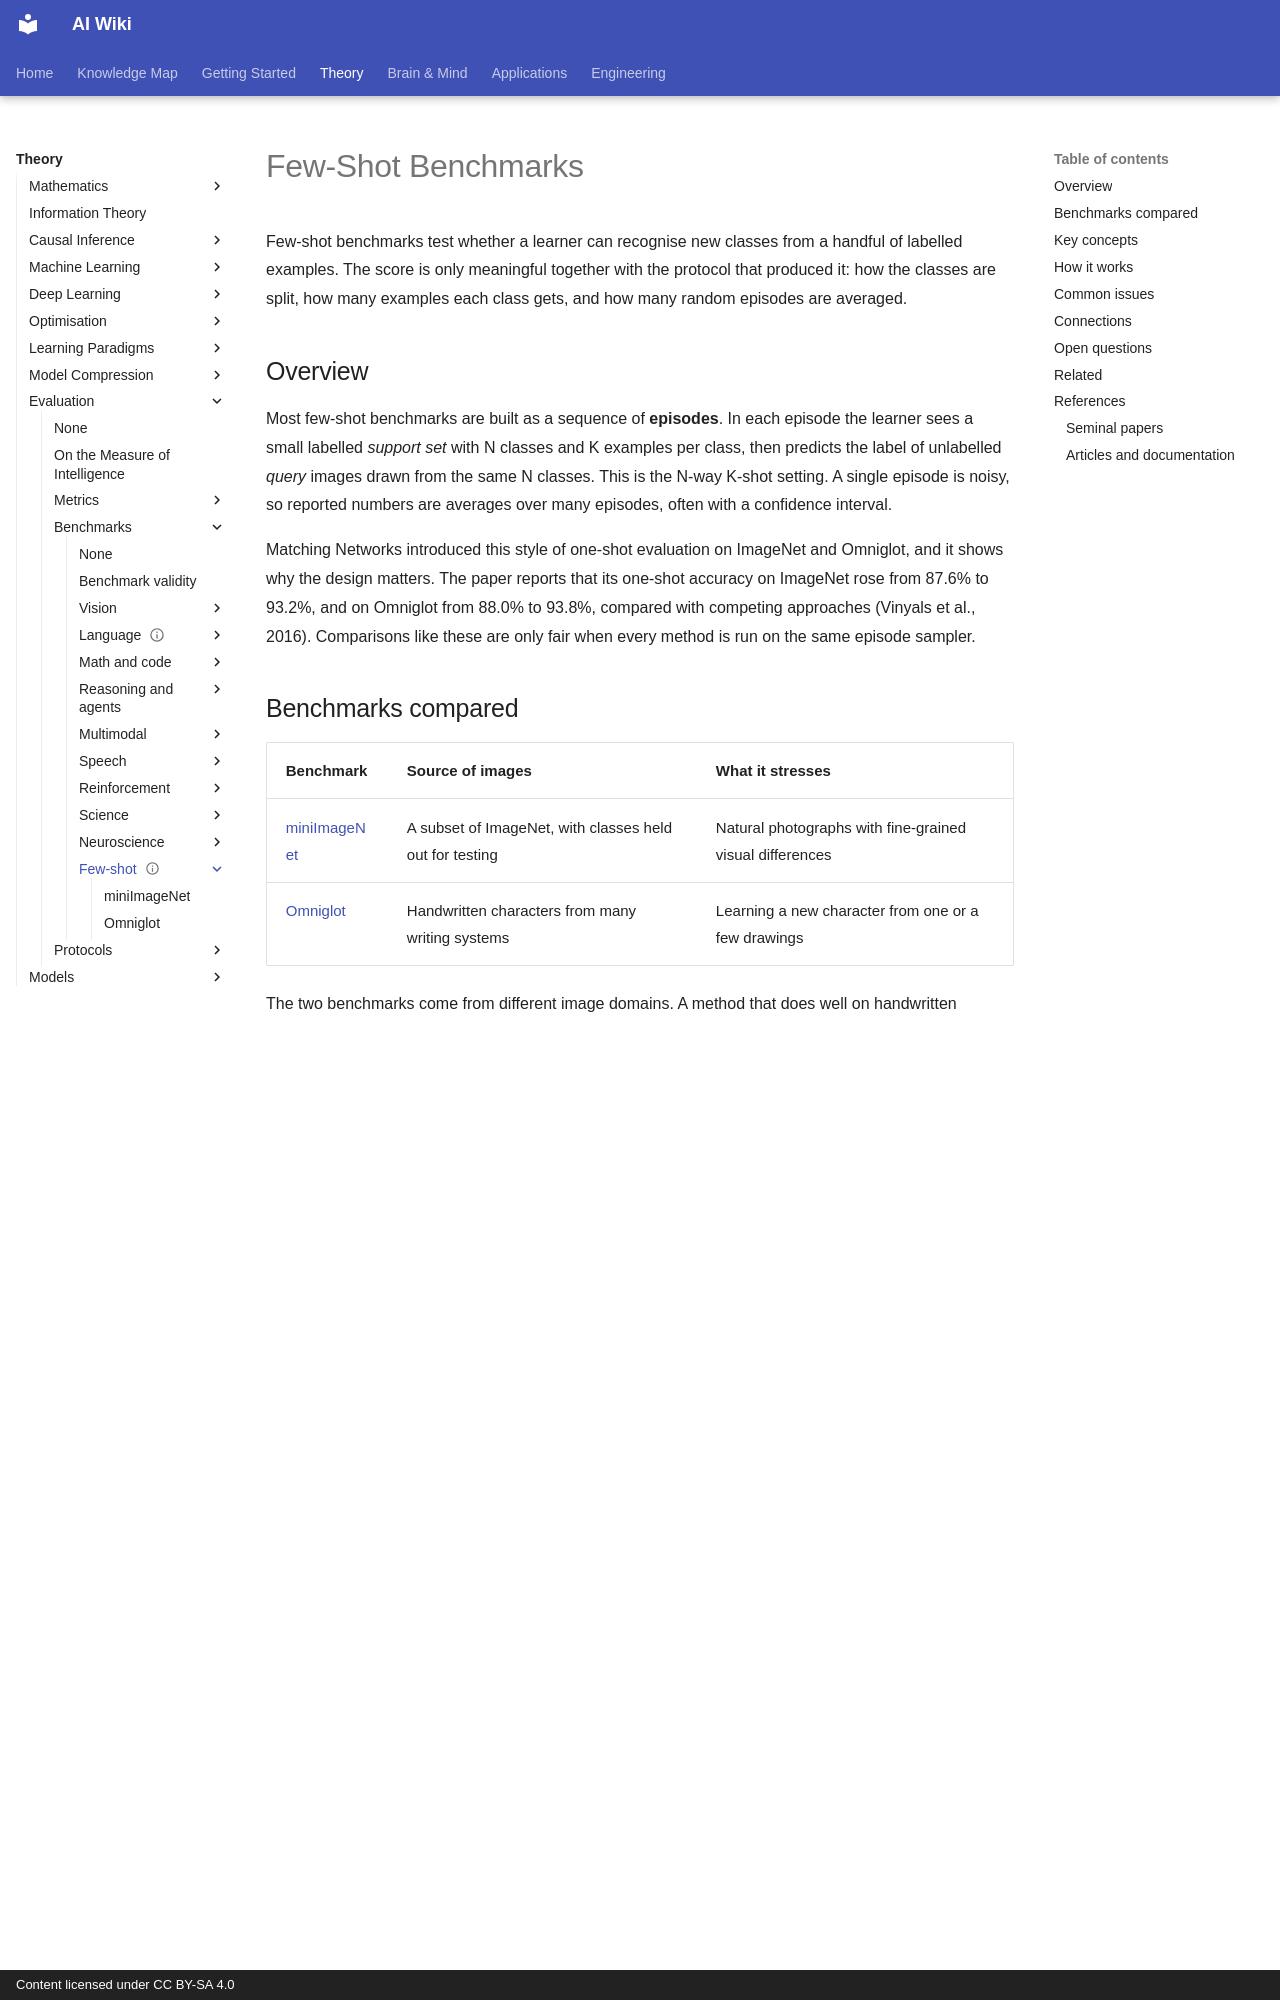

repository: zi-yue-1129/ai-wiki · page: theory/evaluation/benchmarks/few-shot/index.html · generator: mkdocs · copyright: Content licensed under CC BY-SA 4.0

---
status: complete
last_reviewed: 2026-10-28
related:
  - engineering/evaluation
  - reference/datasets
tags:
  - evaluation
  - benchmarks
  - few-shot
aliases:
  - Few-shot benchmarks
  - 少樣本基準
---

# Few-Shot Benchmarks

Few-shot benchmarks test whether a learner can recognise new classes from a handful of labelled examples. The score is only meaningful together with the protocol that produced it: how the classes are split, how many examples each class gets, and how many random episodes are averaged.

## Overview

Most few-shot benchmarks are built as a sequence of **episodes**. In each episode the learner sees a small labelled *support set* with N classes and K examples per class, then predicts the label of unlabelled *query* images drawn from the same N classes. This is the N-way K-shot setting. A single episode is noisy, so reported numbers are averages over many episodes, often with a confidence interval.

Matching Networks introduced this style of one-shot evaluation on ImageNet and Omniglot, and it shows why the design matters. The paper reports that its one-shot accuracy on ImageNet rose from 87.6% to 93.2%, and on Omniglot from 88.0% to 93.8%, compared with competing approaches (Vinyals et al., 2016). Comparisons like these are only fair when every method is run on the same episode sampler.

## Benchmarks compared

| Benchmark | Source of images | What it stresses |
|---|---|---|
| [miniImageNet](mini-imagenet.md) | A subset of ImageNet, with classes held out for testing | Natural photographs with fine-grained visual differences |
| [Omniglot](omniglot.md) | Handwritten characters from many writing systems | Learning a new character from one or a few drawings |

The two benchmarks come from different image domains. A method that does well on handwritten characters may not do well on natural photographs, so results on one should not be read as results on the other.

## Key concepts

- **Support set and query set**: the labelled examples an episode provides, and the unlabelled examples the learner must classify.
- **Episode**: one sampled task, with N classes and K examples per class. Accuracy is averaged over many episodes.
- **Base and novel classes**: training uses base classes; testing uses classes the learner has never seen.

## How it works

A few-shot learner usually turns each example into a feature vector and then compares the query with the support set. Prototypical Networks, for example, represent each class by the mean of its support embeddings and assign a query to the nearest prototype. The paper argues that this simpler inductive bias suits the limited-data regime, and that simple design choices can outperform more complicated recent approaches (Snell et al., 2017). Model-agnostic meta-learning takes a different route: it trains an initialisation that adapts to a new task in a few gradient steps, and it reports results on two few-shot image classification benchmarks (Finn et al., 2017).

## Common issues

- **Protocol drift.** Class splits, backbones, image resolutions and episode counts differ between papers, so the same method can report different numbers.
- **Saturation.** Strong methods leave little room on the standard splits, so small differences need confidence intervals to be meaningful.
- **Domain gap.** Omniglot images are simple strokes, while natural images are noisy. Gains on one do not transfer automatically.
